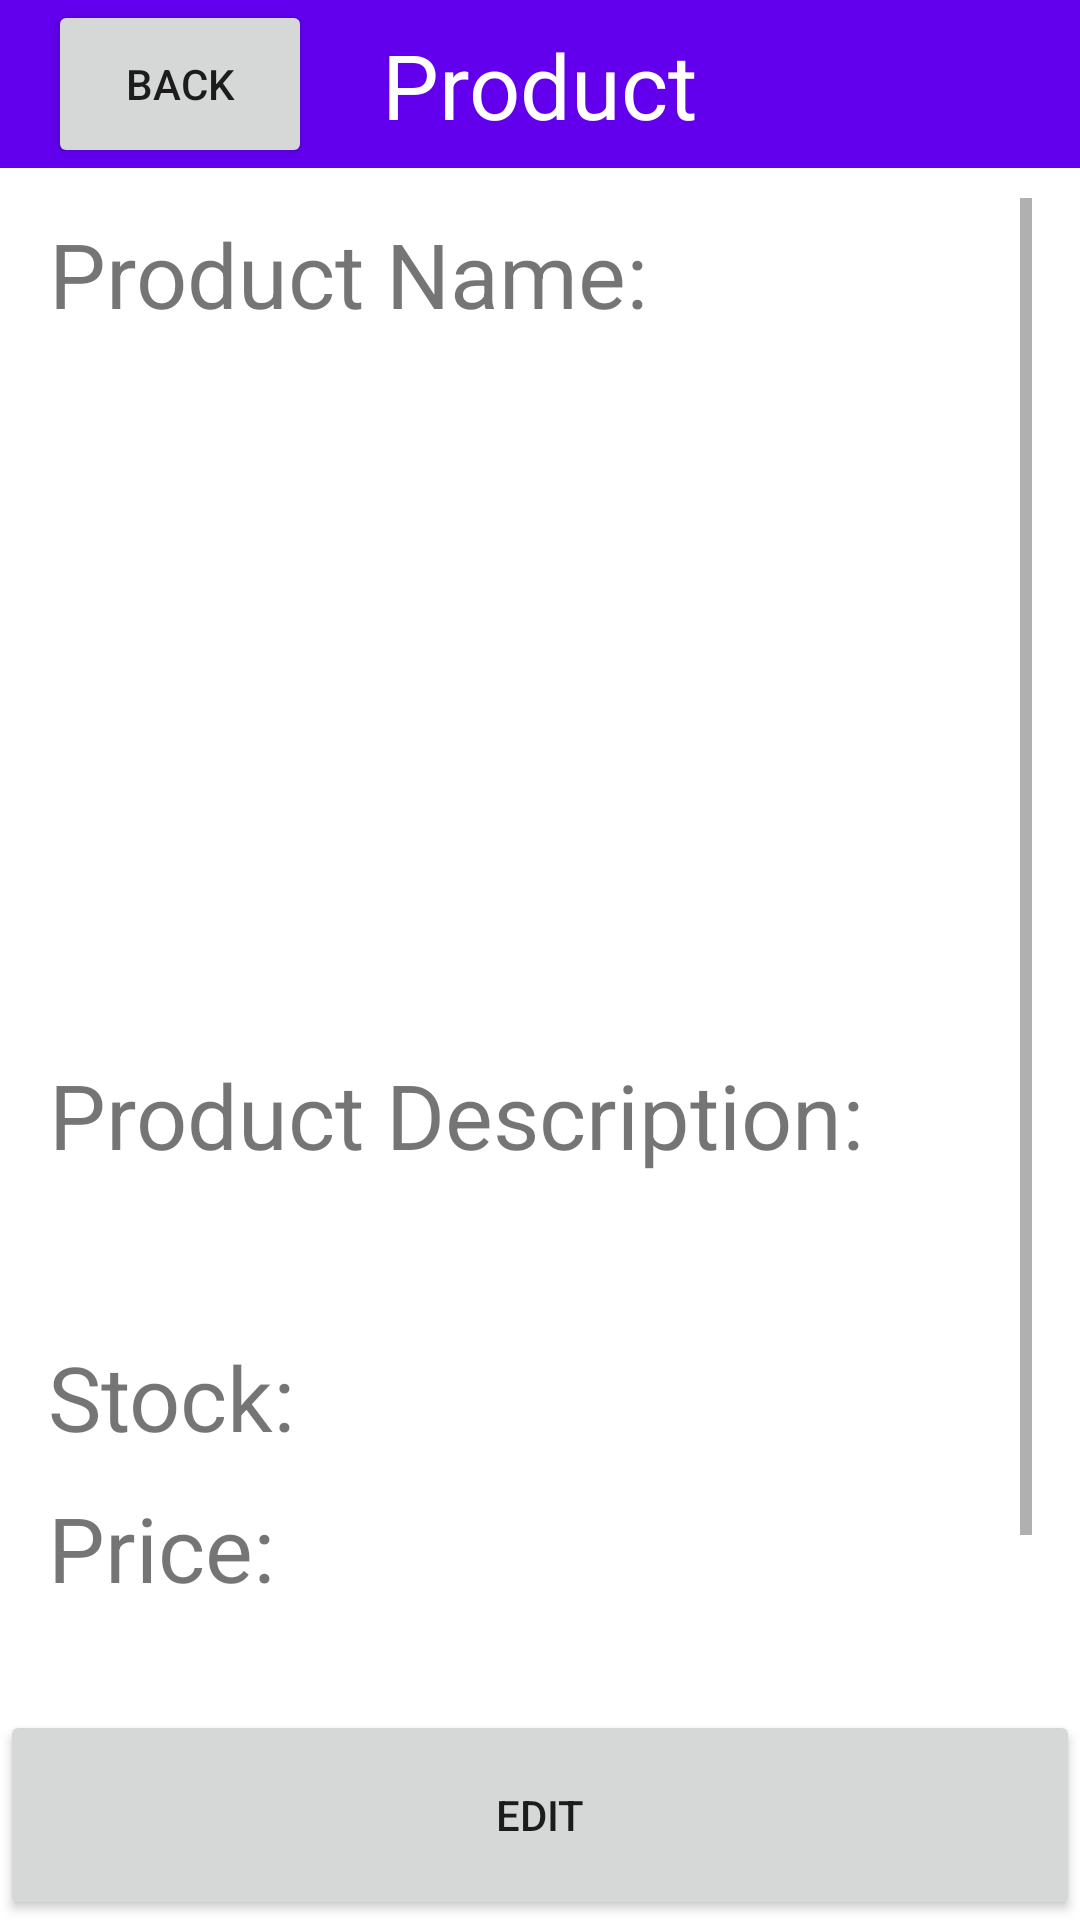

The Android layout XML behind this screen, and the referenced resources:
<!-- AndroidManifest.xml: application theme Theme.FamerHelper -->
<!-- res/layout/activity_productspec.xml -->
<?xml version="1.0" encoding="utf-8"?>
<androidx.constraintlayout.widget.ConstraintLayout xmlns:android="http://schemas.android.com/apk/res/android"
    xmlns:app="http://schemas.android.com/apk/res-auto"
    xmlns:tools="http://schemas.android.com/tools"
    android:layout_width="match_parent"
    android:layout_height="match_parent"
    android:layout_alignWithParentIfMissing="false"
    tools:context=".ProductSpecActivity">

    <androidx.appcompat.widget.Toolbar
        android:id="@+id/toolbar"
        android:layout_width="match_parent"
        android:layout_height="wrap_content"
        android:background="?attr/colorPrimary"
        android:minHeight="?attr/actionBarSize"
        android:theme="?attr/actionBarTheme"
        app:layout_constraintStart_toStartOf="parent"
        app:layout_constraintTop_toTopOf="parent"
        tools:ignore="MissingConstraints" />

    <Button
        android:id="@+id/spec_back"
        android:layout_width="wrap_content"
        android:layout_height="0dp"
        android:text="Back"
        app:layout_constraintBottom_toBottomOf="@+id/toolbar"
        app:layout_constraintStart_toStartOf="@+id/spec_container"
        app:layout_constraintTop_toTopOf="@+id/toolbar"/>

    <TextView
        android:id="@+id/spec_title"
        android:layout_width="wrap_content"
        android:layout_height="wrap_content"
        android:text="Product"
        android:textSize="30sp"
        android:textColor="@color/white"
        app:layout_constraintBottom_toBottomOf="@+id/toolbar"
        app:layout_constraintEnd_toEndOf="@+id/toolbar"
        app:layout_constraintStart_toStartOf="@+id/toolbar"
        app:layout_constraintTop_toTopOf="@+id/toolbar" />

    <ScrollView
        android:id="@+id/spec_container"
        android:layout_width="match_parent"
        android:layout_height="0dp"
        android:layout_marginStart="16dp"
        android:layout_marginEnd="16dp"
        android:layout_marginTop="10dp"
        app:layout_constraintBottom_toTopOf="@+id/edit_spec"
        app:layout_constraintEnd_toEndOf="parent"
        app:layout_constraintStart_toStartOf="parent"
        app:layout_constraintTop_toBottomOf="@+id/toolbar">

        <LinearLayout
            android:layout_width="match_parent"
            android:layout_height="400dp"
            android:orientation="vertical">

            <LinearLayout
                android:layout_width="match_parent"
                android:layout_height="match_parent"
                android:layout_marginTop="5dp"
                android:layout_marginBottom="5dp"
                android:orientation="horizontal">

                <TextView
                    android:id="@+id/product_name"
                    android:layout_width="wrap_content"
                    android:layout_height="wrap_content"
                    android:text="Product Name: "
                    android:textAlignment="textEnd"
                    android:textSize="30sp" />

                <ViewSwitcher
                    android:id="@+id/name_switcher"
                    android:layout_width="match_parent"
                    android:layout_height="match_parent">

                    <TextView
                        android:id="@+id/name_text"
                        android:layout_width="wrap_content"
                        android:layout_height="wrap_content"
                        android:textAlignment="textEnd"
                        android:textSize="30sp" />

                    <EditText
                        android:id="@+id/hidden_name_edit"
                        android:layout_width="match_parent"
                        android:layout_height="wrap_content" />

                </ViewSwitcher>

            </LinearLayout>

            <ImageView
                android:id="@+id/imageView"
                android:layout_width="360dp"
                android:layout_height="220dp"
                android:layout_marginTop="5dp"
                android:layout_marginBottom="5dp"/>

            <LinearLayout
                android:layout_width="match_parent"
                android:layout_height="match_parent"
                android:layout_marginTop="5dp"
                android:layout_marginBottom="10dp"
                android:orientation="vertical">

                <TextView
                    android:id="@+id/product_description"
                    android:layout_width="wrap_content"
                    android:layout_height="wrap_content"
                    android:text="Product Description: "
                    android:textAlignment="textEnd"
                    android:textSize="30sp" />

                <ViewSwitcher
                    android:id="@+id/description_switcher"
                    android:layout_width="match_parent"
                    android:layout_height="match_parent">

                    <TextView
                        android:id="@+id/description_text"
                        android:layout_width="match_parent"
                        android:layout_height="wrap_content"
                        android:layout_marginLeft="2dp"
                        android:layout_marginTop="5dp"
                        android:layout_marginRight="2dp"
                        android:layout_marginBottom="5dp"
                        android:textAlignment="gravity"
                        android:textSize="25sp" />

                    <EditText
                        android:id="@+id/hidden_description_edit"
                        android:layout_width="match_parent"
                        android:layout_height="wrap_content"
                        android:gravity="start|top"
                        android:inputType="textMultiLine"/>

                </ViewSwitcher>
            </LinearLayout>
            <LinearLayout
                android:layout_width="match_parent"
                android:layout_height="match_parent"
                android:layout_marginBottom="10dp"
                android:orientation="horizontal">

                <TextView
                    android:id="@+id/product_stock"
                    android:layout_width="wrap_content"
                    android:layout_height="wrap_content"
                    android:text="Stock: "
                    android:textAlignment="gravity"
                    android:textSize="30sp" />

                <ViewSwitcher
                    android:id="@+id/stock_switcher"
                    android:layout_width="match_parent"
                    android:layout_height="match_parent">

                    <TextView
                        android:id="@+id/stock_text"
                        android:layout_width="wrap_content"
                        android:layout_height="wrap_content"
                        android:textAlignment="gravity"
                        android:textSize="30dp" />

                    <EditText
                        android:id="@+id/hidden_stock_edit"
                        android:layout_width="match_parent"
                        android:layout_height="wrap_content"
                        android:inputType="numberDecimal"/>

                </ViewSwitcher>

            </LinearLayout>

            <LinearLayout
                android:layout_width="wrap_content"
                android:layout_height="match_parent"
                android:layout_marginBottom="50dp"
                android:orientation="horizontal">

                <TextView
                    android:id="@+id/product_price"
                    android:layout_width="wrap_content"
                    android:layout_height="wrap_content"
                    android:text="Price: "
                    android:textAlignment="gravity"
                    android:textSize="30dp" />


                <ViewSwitcher
                    android:id="@+id/price_switcher"
                    android:layout_width="match_parent"
                    android:layout_height="match_parent">

                    <TextView
                        android:id="@+id/price_text"
                        android:layout_width="wrap_content"
                        android:layout_height="116dp"
                        android:textAlignment="gravity"
                        android:textSize="30dp" />

                    <EditText
                        android:id="@+id/hidden_price_edit"
                        android:layout_width="match_parent"
                        android:layout_height="wrap_content"
                        android:inputType="numberDecimal"/>

                </ViewSwitcher>
            </LinearLayout>
            <Button
                android:id="@+id/delete_product"
                android:layout_width="fill_parent"
                android:layout_height="50dp"
                android:text="Delete Product"
                android:textColor="@color/design_default_color_error"
                tools:ignore="MissingConstraints" />
        </LinearLayout>
    </ScrollView>

    <Button
        android:id="@+id/edit_spec"
        android:layout_width="fill_parent"
        android:layout_height="70dp"
        android:insetBottom="0dp"
        android:text="Edit"
        app:layout_constraintBottom_toBottomOf="parent"
        app:layout_constraintEnd_toEndOf="parent"
        app:layout_constraintHorizontal_bias="0.0"
        app:layout_constraintStart_toStartOf="parent"
        app:layout_constraintTop_toTopOf="parent"
        app:layout_constraintVertical_bias="1.0"
        tools:ignore="MissingConstraints" />


</androidx.constraintlayout.widget.ConstraintLayout>
<!-- resources referenced by this layout -->
<resources>
  <color name="white">#FFFFFFFF</color>
  <style name="Theme.FamerHelper" parent="Theme.MaterialComponents.DayNight.NoActionBar">
          
          <item name="colorPrimary">@color/purple_500</item>
          <item name="colorPrimaryVariant">@color/purple_700</item>
          <item name="colorOnPrimary">@color/white</item>
          
          <item name="colorSecondary">@color/teal_200</item>
          <item name="colorSecondaryVariant">@color/teal_700</item>
          <item name="colorOnSecondary">@color/black</item>
          
          <item name="android:statusBarColor">?attr/colorPrimaryVariant</item>
          
      </style>
  <color name="purple_500">#FF6200EE</color>
  <color name="purple_700">#FF3700B3</color>
  <color name="teal_200">#FF03DAC5</color>
  <color name="teal_700">#FF018786</color>
  <color name="black">#FF000000</color>
</resources>
